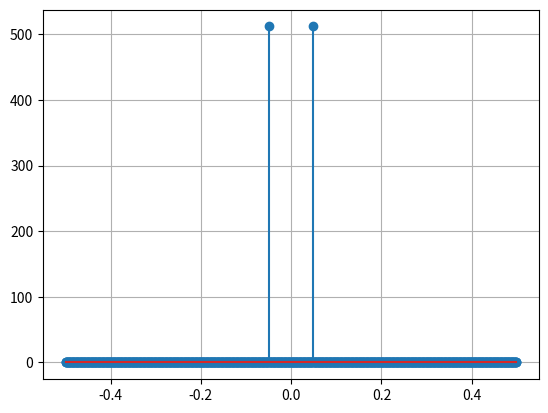

This chart was generated by the following Python code:
import numpy as np
import matplotlib.pyplot as plt
from scipy import signal


step = 2**10
t = np.arange(0, step)
sin_lut = np.sin(np.arange (0, 2*np.pi, 2*np.pi/step))
s = []
freq=50
#phase = step//2
for bin in t:
    phi = (freq*bin) % step
    s.append(sin_lut[phi])


#plt.plot(s, '.')
#plt.hist(s, bins = 50)


S = np.fft.fft(s)

plt.stem(np.fft.fftfreq(step), np.abs(S))



plt.grid(True)
plt.show()